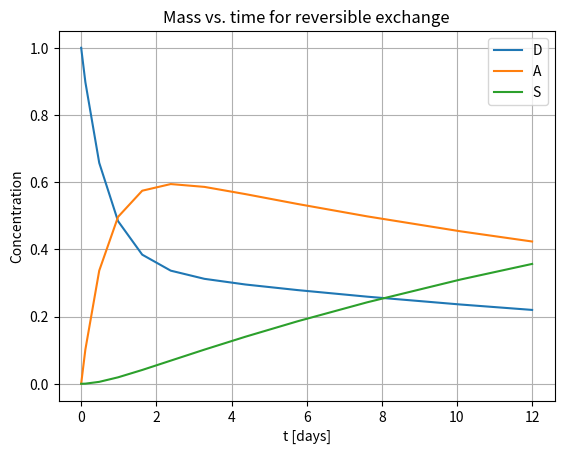
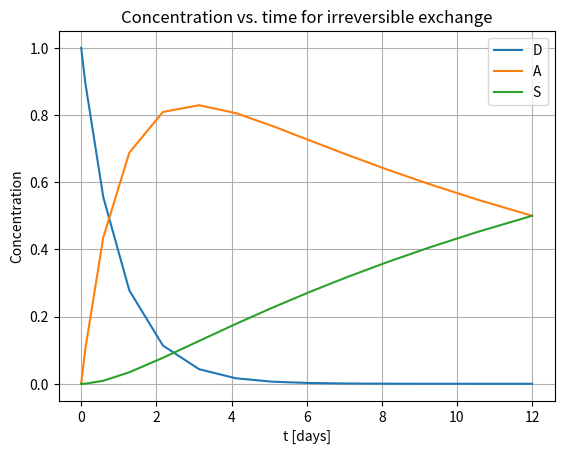
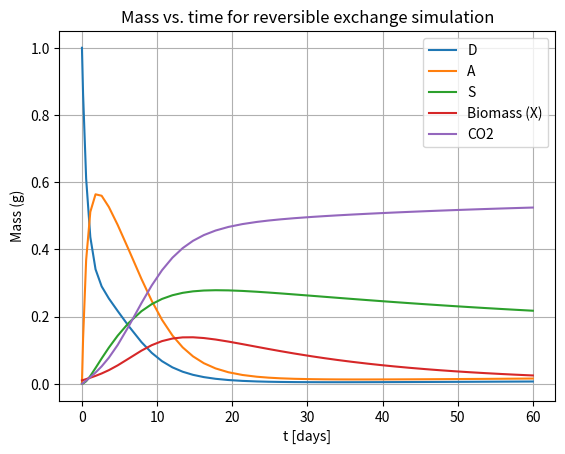

Here is the Python script that generated these plots, in order:
# -*- coding: utf-8 -*-
"""
Created on Fri Sep 29 13:52:34 2023

@author: mariu
"""
import matplotlib.pyplot as plt
import numpy as np
import pandas as pd
from scipy.integrate import solve_ivp
import os

# %% part 1

# exercise 1 

# functions for reversible and irreversible exchange
def reversible(t,c):
    kDA = k[0]
    kAD = k[1]
    kAS = k[2]
    kSA = k[3]
    
    mD = c[0]
    mA = c[1]
    mS = c[2]
    # part a
    dmDdt = -kDA*mD + kAD*mA
    dmAdt = -kAS*mA + kSA*mS - kAD*mA + kDA*mD
    dmSdt = -kSA*mS + kAS*mA
    return [dmDdt, dmAdt, dmSdt]

def irreversible(t,c):
    kDA = k[0]
    kAD = k[1]
    kAS = k[2]
    kSA = k[3]
    # part a
    mD = c[0]
    mA = c[1]
    mS = c[2]
    
    dmDdt = -kDA*mD
    dmAdt = -kAS*mA + kDA*mD
    dmSdt = kAS*mA
    return [dmDdt, dmAdt, dmSdt]

x0 = [1,0,0] # initial conditions
tstart = 0 # simulation length
tend = 12
k = (1.00, 0.50, 0.063201, 0.01) # defining k values
xr = solve_ivp(reversible,[tstart,tend],x0, method ='RK45') # calling function
xi = solve_ivp(irreversible,[tstart,tend],x0, method ='RK45') # calling function

# assigning values from functions
Dr = xr.y[0]
Ar = xr.y[1]
Sr = xr.y[2]
Di = xi.y[0]
Ai = xi.y[1]
Si = xi.y[2]

# plotting
# part b
plt.figure(1)
plt.plot(xr.t,Dr,label ='D')
plt.plot(xr.t,Ar,label ='A')
plt.plot(xr.t,Sr,label ='S')
plt.legend(loc='best')
plt.xlabel('t [days]')
plt.ylabel('Concentration')
plt.title('Mass vs. time for reversible exchange')
plt.grid()

# part c
plt.figure(2)
plt.plot(xi.t,Di,label ='D')
plt.plot(xi.t,Ai,label ='A')
plt.plot(xi.t,Si,label ='S')
plt.legend(loc='best')
plt.xlabel('t [days]')
plt.ylabel('Concentration')
plt.title('Concentration vs. time for irreversible exchange')
plt.grid()

# part d
CaCd = Ar[-1]/Dr[-1] # stabilizes at 1.999 (2.00)
CsCa = Sr[-1]/Ar[-1] # stabilizes at 6.32

# %% Exercise 3, redone

def bacgro(t,c):
    
    kDA = k[0]
    kAD = k[1]
    kAS = k[2]
    kSA = k[3]
    
    cD = c[0]
    cA = c[1]
    cS = c[2]
    X = c[3]
    
    # adding given values
    vmax = 4
    kM = 0.715
    Y = 0.31
    b = 0.05
    
    # calculations
    mumax = Y*vmax
    dmMdt = vmax*X*(cD/(kM + cD))
    dXdt = ((mumax*cD)/(kM + cD))*X - b*X
    
    dmDdt = -kDA*cD + kAD*cA - (dmMdt)
    dmAdt = -kAS*cA + kSA*cS - kAD*cA + kDA*cD
    dmSdt = -kSA*cS + kAS*cA
    
    dbdt = X*b
    
    return [dmDdt, dmAdt, dmSdt, dXdt, dmMdt, dbdt]

# givens again
vmax = 4
kM = 0.715
Y = 0.31
b = 0.05
mumax = Y*vmax

inputs = [1, 0, 0, 0.01, 0, 0]
tstart = 0
tend = 60
k = (1.00, 0.50, 0.063201, 0.01)
output = solve_ivp(bacgro, [tstart,tend], inputs, method = 'RK45')
cD = output.y[0]
cA = output.y[1]
cS = output.y[2]
X = output.y[3] # biomass
mM = output.y[4]
db = output.y[5]
t = output.t
CO2 = (1-Y)*mM
#CO2 = (1-Y)*((cA + cS))

# when growth dX/dt = 0

# Mathematically, growth would be 0 when (mumaxcD/kM+cD) = b, or when the growth rate is equal to the death rate.
# solve (mumax * cD)/(kM + cD) - 0.05 = 0
# result (from calculator): cD = 0.030042 g

zerogrowthidx = np.argmax(np.abs(X))
zerogrowthtime = t[zerogrowthidx]
print(zerogrowthtime)
zerogrowthcD = cD[zerogrowthidx]
print(zerogrowthcD) # checks out

# how you can check if your code makes sense
# 1) numerical model in excel
# 2) calculate by hand if the value above makes sense--it does
# 3) ???

# %% Exercise 4

# part A -- plotting
plt.figure(3)
plt.plot(t,cD,label ='D')
plt.plot(t,cA,label ='A')
plt.plot(t,cS,label ='S')
plt.plot(t,X,label ='Biomass (X)')
plt.plot(t,CO2,label = 'CO2')
plt.legend(loc='best')
plt.xlabel('t [days]')
plt.ylabel('Mass (g)')
plt.title('Mass vs. time for reversible exchange simulation')
plt.grid()

# part B -- calculations
remaining = ((cD[-1] + cA[-1] + cS[-1])/1)*100
degraded = ((cA[-1] + cS[-1])/1)*100
Cinbiomass = (1-Y)*(cA[-1] + cS[-1])

# part C -- when the maximum X occurs
# growth dX/dt is the derivative of the amount of biomass X
# maximum X would occur where dX/dt = 0, which we just determined above
highestX = np.max(X)
print(highestX)
idxhighestX = np.where(X == highestX)
timeathighestX = t[idxhighestX]
print(timeathighestX) # time is the same, which checks out!

# part D -- when the maximum dX/Xdt occurs (growth rate)
# calculate algebraically: dX/Xdt = (mumax*cD)/(kM+cD) - b
# only variable in this is cD, and higher cD = higher dX/Xdt
# max dX/Xdt thus occurs at max cD

maxcD = np.max(cD)
print(maxcD)
idxmaxcD = np.where(cD == maxcD)
timeatmaxcD = t[idxmaxcD]
print(timeatmaxcD) # this makes sense logically

# %% Exercise 5
totalCend=cD[-1] + cA[-1] + cS[-1] + CO2[-1] + X[-1]
totalCstart=cD[0] + cA[0] + cS[0] + CO2[0] + X[0]
print(totalCstart - totalCend)
# The missing carbon is found in the dead material.
print(db[-1]) 

totalCend=cD[-1] + cA[-1] + cS[-1] + CO2[-1] + X[-1] + db[-1]
totalCstart=cD[0] + cA[0] + cS[0] + CO2[0] + X[0] + db[0]
print(totalCstart - totalCend)

# The reason that we have a difference of 0.01 (1.01 - 0.01) is because of the 
# initioal microbial degrader biomass X(0) (0.01) that is added to the 
# startconcencentration (1.00)

# %% Exercise 6

#a
#plotssss

#b
#When X(0)=0, biomass doesnt exist and the other parameters have to make up for it
#D and A does not decline as much and ends up being of a higher value than before
#but CO2 and S rises remarkably more than if X(0)=0.01

#c
#Of course, if Y and/or vmax equals 0, the growth rate is 0 and no new microbes will grow
#Which will result in death of all microbes almost instantly

#d
ratAD = cA[-1]/cD[-1]
ratSA = cS[-1]/cA[-1]
#they are not the same *values* are significantly higher,

# %% Exercise 7

cDcA = [0] * 5
allfit = [0] * 5
times = [2, 10, 18, 29, 40]
for i in range(len(times)):
    cDcA[i] = cD[times[i]] + cA[times[i]]
    allfit[i] = cD[times[i]] + cA[times[i]] + cA[times[i]] + X[times[i]] + db[times[i]]




